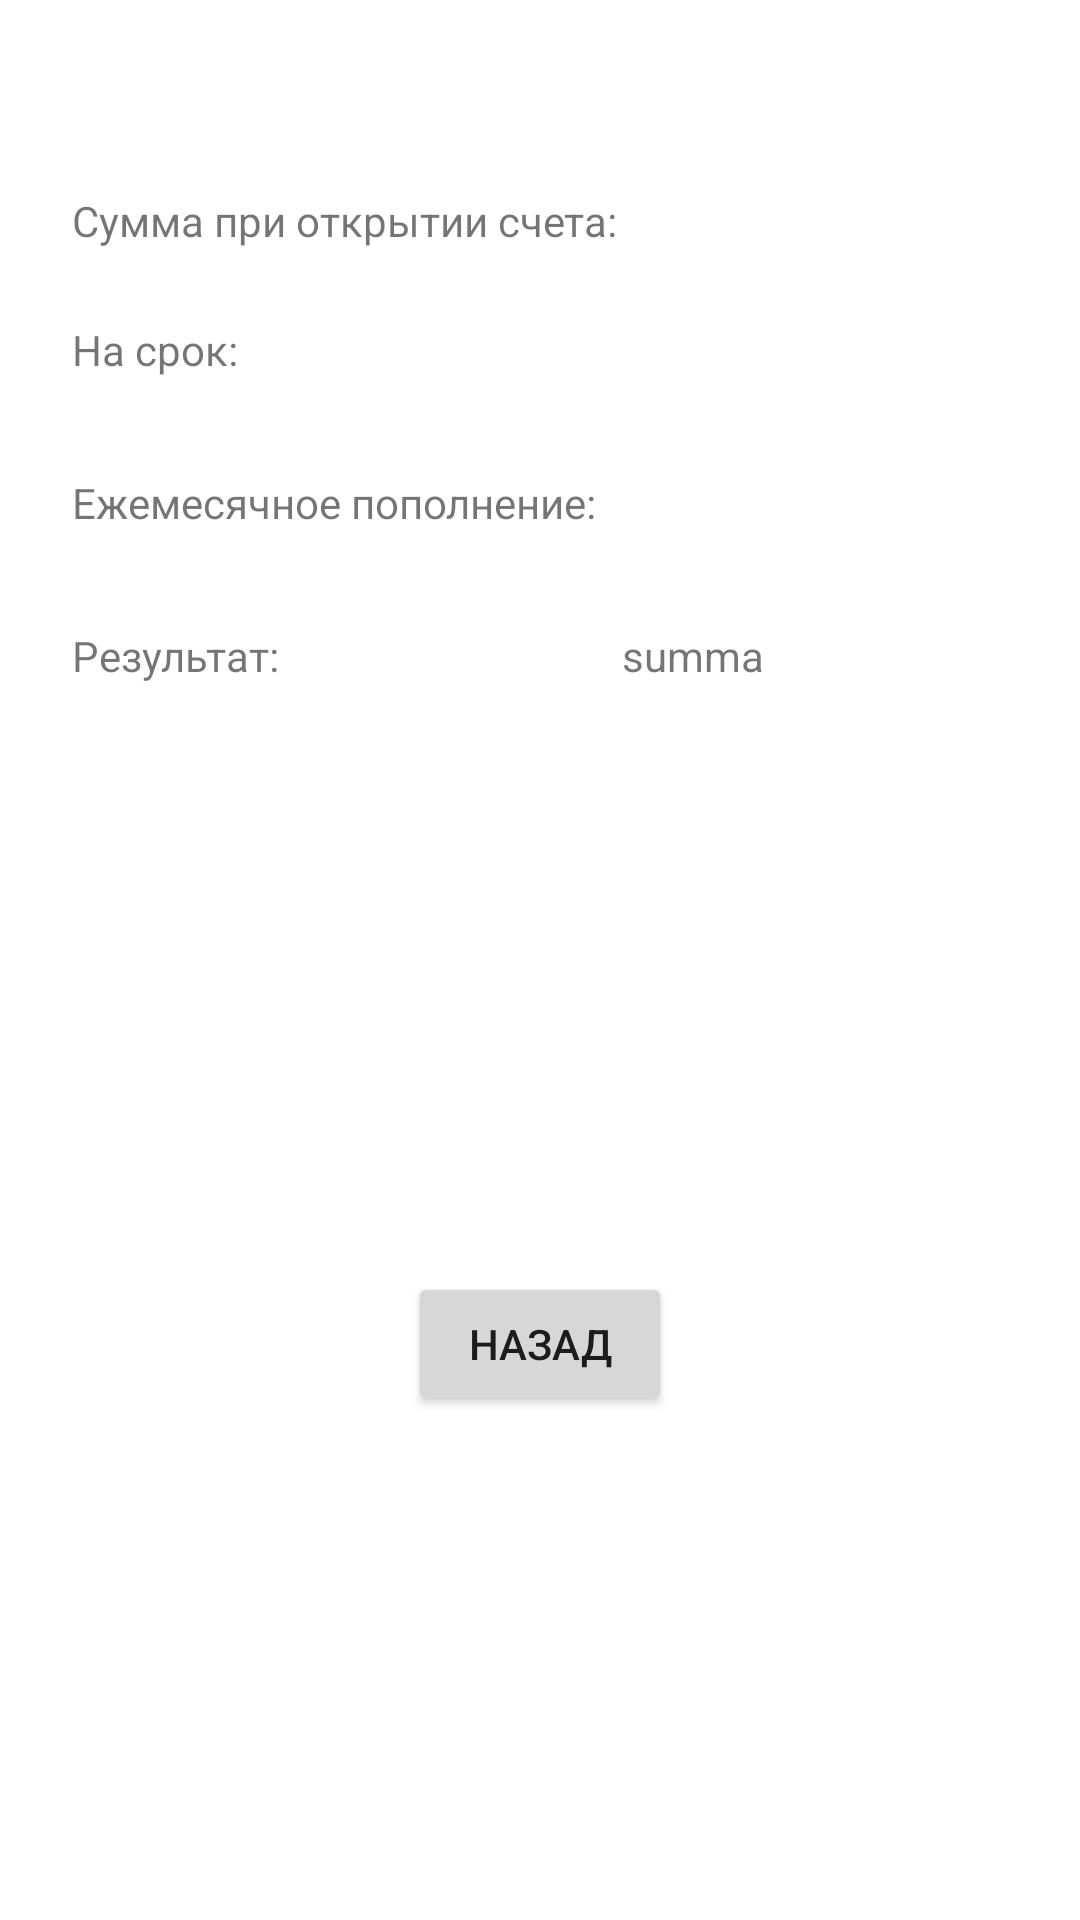

Write the Android layout XML for this screen, with the resource values it uses.
<!-- AndroidManifest.xml: application theme Theme.SBER -->
<!-- res/layout/activity_info.xml -->
<?xml version="1.0" encoding="utf-8"?>
<androidx.constraintlayout.widget.ConstraintLayout xmlns:android="http://schemas.android.com/apk/res/android"
    xmlns:app="http://schemas.android.com/apk/res-auto"
    xmlns:tools="http://schemas.android.com/tools"
    android:layout_width="match_parent"
    android:layout_height="match_parent"
    tools:context=".InfoActivity">

    <TextView
        android:id="@+id/textView7"
        android:layout_width="wrap_content"
        android:layout_height="wrap_content"
        android:text="@string/summa"
        app:layout_constraintBottom_toBottomOf="@+id/textView14"
        app:layout_constraintEnd_toEndOf="parent"
        app:layout_constraintHorizontal_bias="0.521"
        app:layout_constraintStart_toEndOf="@+id/textView14"
        app:layout_constraintTop_toTopOf="@+id/textView14"
        app:layout_constraintVertical_bias="0.515" />

    <Button
        android:id="@+id/button2"
        android:layout_width="wrap_content"
        android:layout_height="wrap_content"
        android:layout_marginTop="196dp"
        android:text="@string/button_2_text_"
        app:layout_constraintEnd_toEndOf="parent"
        app:layout_constraintStart_toStartOf="parent"
        app:layout_constraintTop_toBottomOf="@+id/textView14" />

    <TextView
        android:id="@+id/textView8"
        android:layout_width="wrap_content"
        android:layout_height="wrap_content"
        android:layout_marginStart="24dp"
        android:layout_marginTop="64dp"
        android:text="@string/tv_8_text_"
        app:layout_constraintStart_toStartOf="parent"
        app:layout_constraintTop_toTopOf="parent" />

    <TextView
        android:id="@+id/textView9"
        android:layout_width="wrap_content"
        android:layout_height="wrap_content"
        android:layout_marginTop="24dp"
        android:text="@string/tv_9_text_"
        app:layout_constraintStart_toStartOf="@+id/textView8"
        app:layout_constraintTop_toBottomOf="@+id/textView8" />

    <TextView
        android:id="@+id/textView10"
        android:layout_width="wrap_content"
        android:layout_height="wrap_content"
        android:layout_marginTop="32dp"
        android:text="@string/tv_10_text_"
        app:layout_constraintStart_toStartOf="@+id/textView9"
        app:layout_constraintTop_toBottomOf="@+id/textView9" />

    <TextView
        android:id="@+id/textViewSumm"
        android:layout_width="wrap_content"
        android:layout_height="wrap_content"
        android:layout_marginStart="24dp"
        app:layout_constraintBottom_toBottomOf="@+id/textView8"
        app:layout_constraintStart_toEndOf="@+id/textView8"
        app:layout_constraintTop_toTopOf="@+id/textView8" />

    <TextView
        android:id="@+id/textViewSrok"
        android:layout_width="wrap_content"
        android:layout_height="wrap_content"
        android:layout_marginStart="148dp"
        app:layout_constraintBottom_toBottomOf="@+id/textView9"
        app:layout_constraintStart_toEndOf="@+id/textView9"
        app:layout_constraintTop_toTopOf="@+id/textView9"
        app:layout_constraintVertical_bias="0.0" />

    <TextView
        android:id="@+id/textViewPopolnenie"
        android:layout_width="wrap_content"
        android:layout_height="wrap_content"
        android:layout_marginStart="28dp"
        app:layout_constraintBottom_toBottomOf="@+id/textView10"
        app:layout_constraintStart_toEndOf="@+id/textView10"
        app:layout_constraintTop_toTopOf="@+id/textView10"
        app:layout_constraintVertical_bias="0.0" />

    <TextView
        android:id="@+id/textView14"
        android:layout_width="wrap_content"
        android:layout_height="wrap_content"
        android:layout_marginTop="32dp"
        android:text="@string/tv_14_text_"
        app:layout_constraintStart_toStartOf="@+id/textView10"
        app:layout_constraintTop_toBottomOf="@+id/textView10" />
</androidx.constraintlayout.widget.ConstraintLayout>
<!-- resources referenced by this layout -->
<resources>
  <string name="button_2_text_">Назад</string>
  <string name="summa">summa</string>
  <string name="tv_10_text_">Ежемесячное пополнение:</string>
  <string name="tv_14_text_">Результат:</string>
  <string name="tv_8_text_">Сумма при открытии счета:</string>
  <string name="tv_9_text_">На срок:</string>
  <style name="Theme.SBER" parent="Theme.MaterialComponents.DayNight.DarkActionBar">
          
          <item name="colorPrimary">@color/purple_500</item>
          <item name="colorPrimaryVariant">@color/purple_700</item>
          <item name="colorOnPrimary">@color/white</item>
          
          <item name="colorSecondary">@color/teal_200</item>
          <item name="colorSecondaryVariant">@color/teal_700</item>
          <item name="colorOnSecondary">@color/black</item>
          
          <item name="android:statusBarColor" tools:targetApi="l">?attr/colorPrimaryVariant</item>
          
      </style>
  <!-- not gathered from this repository: default colours our renderer supplied (Android Studio template values) -->
  <color name="purple_500">#FF6200EE</color>
  <color name="purple_700">#FF3700B3</color>
  <color name="teal_200">#FF03DAC5</color>
  <color name="teal_700">#FF018786</color>
  <color name="black">#FF000000</color>
  <color name="white">#FFFFFFFF</color>
</resources>
